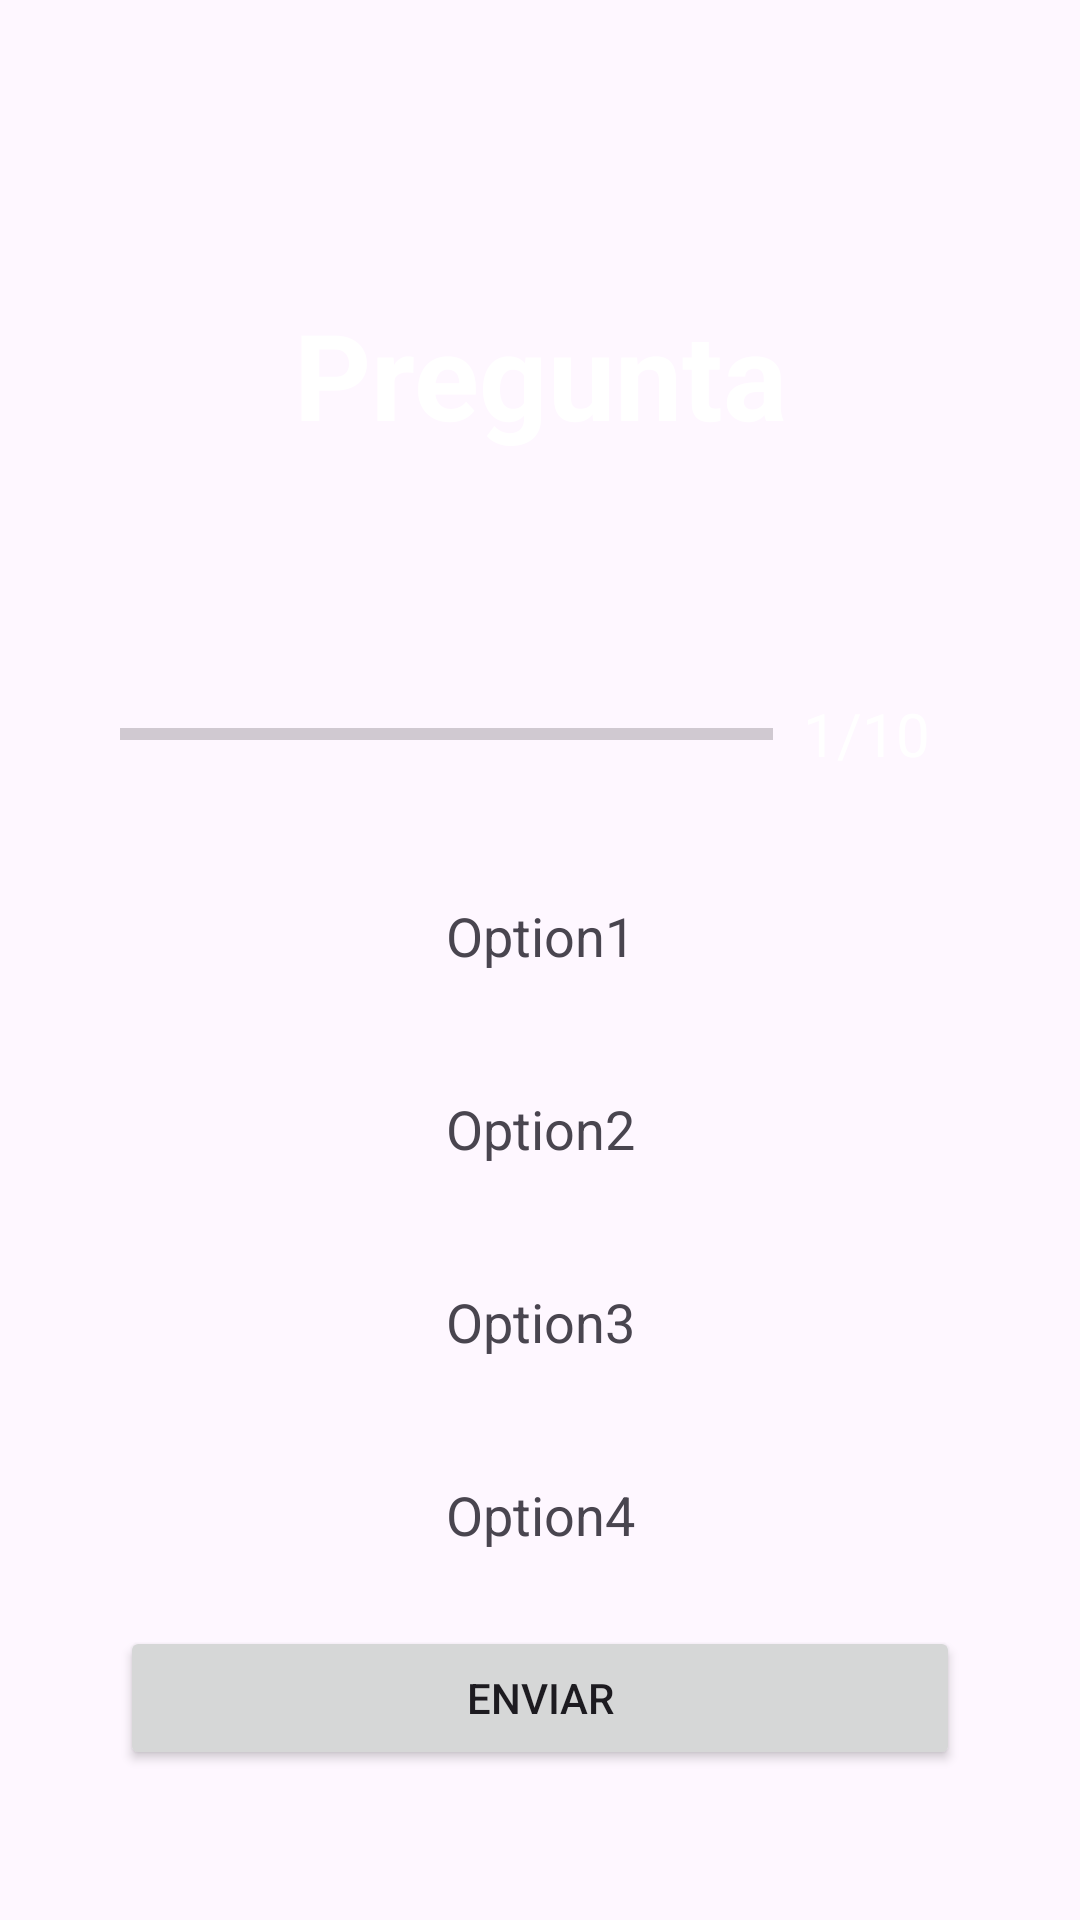

The Android layout XML behind this screen, and the referenced resources:
<!-- AndroidManifest.xml: application theme Theme.SnakeMath -->
<!-- res/layout/activity_testdivision.xml -->
<?xml version="1.0" encoding="utf-8"?>
<LinearLayout xmlns:android="http://schemas.android.com/apk/res/android"
    xmlns:tools="http://schemas.android.com/tools"
    xmlns:app="http://schemas.android.com/apk/res-auto"
    android:orientation="vertical"
    android:layout_width="match_parent"
    android:layout_height="match_parent"
    android:gravity="center"
    android:padding="40dp"
    android:id="@+id/testdivision"
    tools:context=".TestSuma">

    <TextView
        android:id="@+id/question_text"
        android:layout_width="match_parent"
        android:layout_height="150dp"
        android:textStyle="bold"
        android:textColor="@color/white"
        android:gravity="center"
        android:textSize="40sp"
        android:text="Pregunta" />

    <LinearLayout
        android:layout_width="match_parent"
        android:layout_height="wrap_content"
        android:orientation="horizontal"
        android:gravity="center_vertical"
        android:layout_marginTop="20dp">

        <ProgressBar
            android:id="@+id/progress_bar"
            android:layout_width="0dp"
            android:layout_weight="1"
            android:layout_height="wrap_content"
            android:progress="0"
            android:max="10"
            android:minHeight="50dp"
            style="?android:progressBarStyleHorizontal" />

        <TextView
            android:id="@+id/progress_text"
            android:layout_width="wrap_content"
            android:layout_height="wrap_content"
            android:text="1/10"
            android:textColor="@color/white"
            android:textSize="20sp"
            android:padding="10dp"/>
    </LinearLayout>

    <TextView
        android:id="@+id/opt_1"
        android:layout_width="match_parent"
        android:layout_height="wrap_content"
        android:text="Option1"
        android:padding="10dp"
        android:textSize="18sp"
        android:layout_marginTop="20dp"
        android:gravity="center"/>

    <TextView
        android:id="@+id/opt_2"
        android:layout_width="match_parent"
        android:layout_height="wrap_content"
        android:text="Option2"
        android:padding="10dp"
        android:textSize="18sp"
        android:layout_marginTop="20dp"
        android:gravity="center"/>

    <TextView
        android:id="@+id/opt_3"
        android:layout_width="match_parent"
        android:layout_height="wrap_content"
        android:text="Option3"
        android:padding="10dp"
        android:textSize="18sp"
        android:layout_marginTop="20dp"
        android:gravity="center"/>

    <TextView
        android:id="@+id/opt_4"
        android:layout_width="match_parent"
        android:layout_height="wrap_content"
        android:text="Option4"
        android:padding="10dp"
        android:textSize="18sp"
        android:layout_marginTop="20dp"
        android:gravity="center"/>

    <Button
        android:id="@+id/submit"
        android:layout_width="match_parent"
        android:layout_height="wrap_content"
        android:layout_marginTop="15dp"
        android:text="ENVIAR" />

</LinearLayout>
<!-- resources referenced by this layout -->
<resources>
  <color name="white">#FFFFFFFF</color>
  <style name="Theme.SnakeMath" parent="Base.Theme.SnakeMath" />
  <style name="Base.Theme.SnakeMath" parent="Theme.Material3.DayNight.NoActionBar">
          
          
      </style>
</resources>
